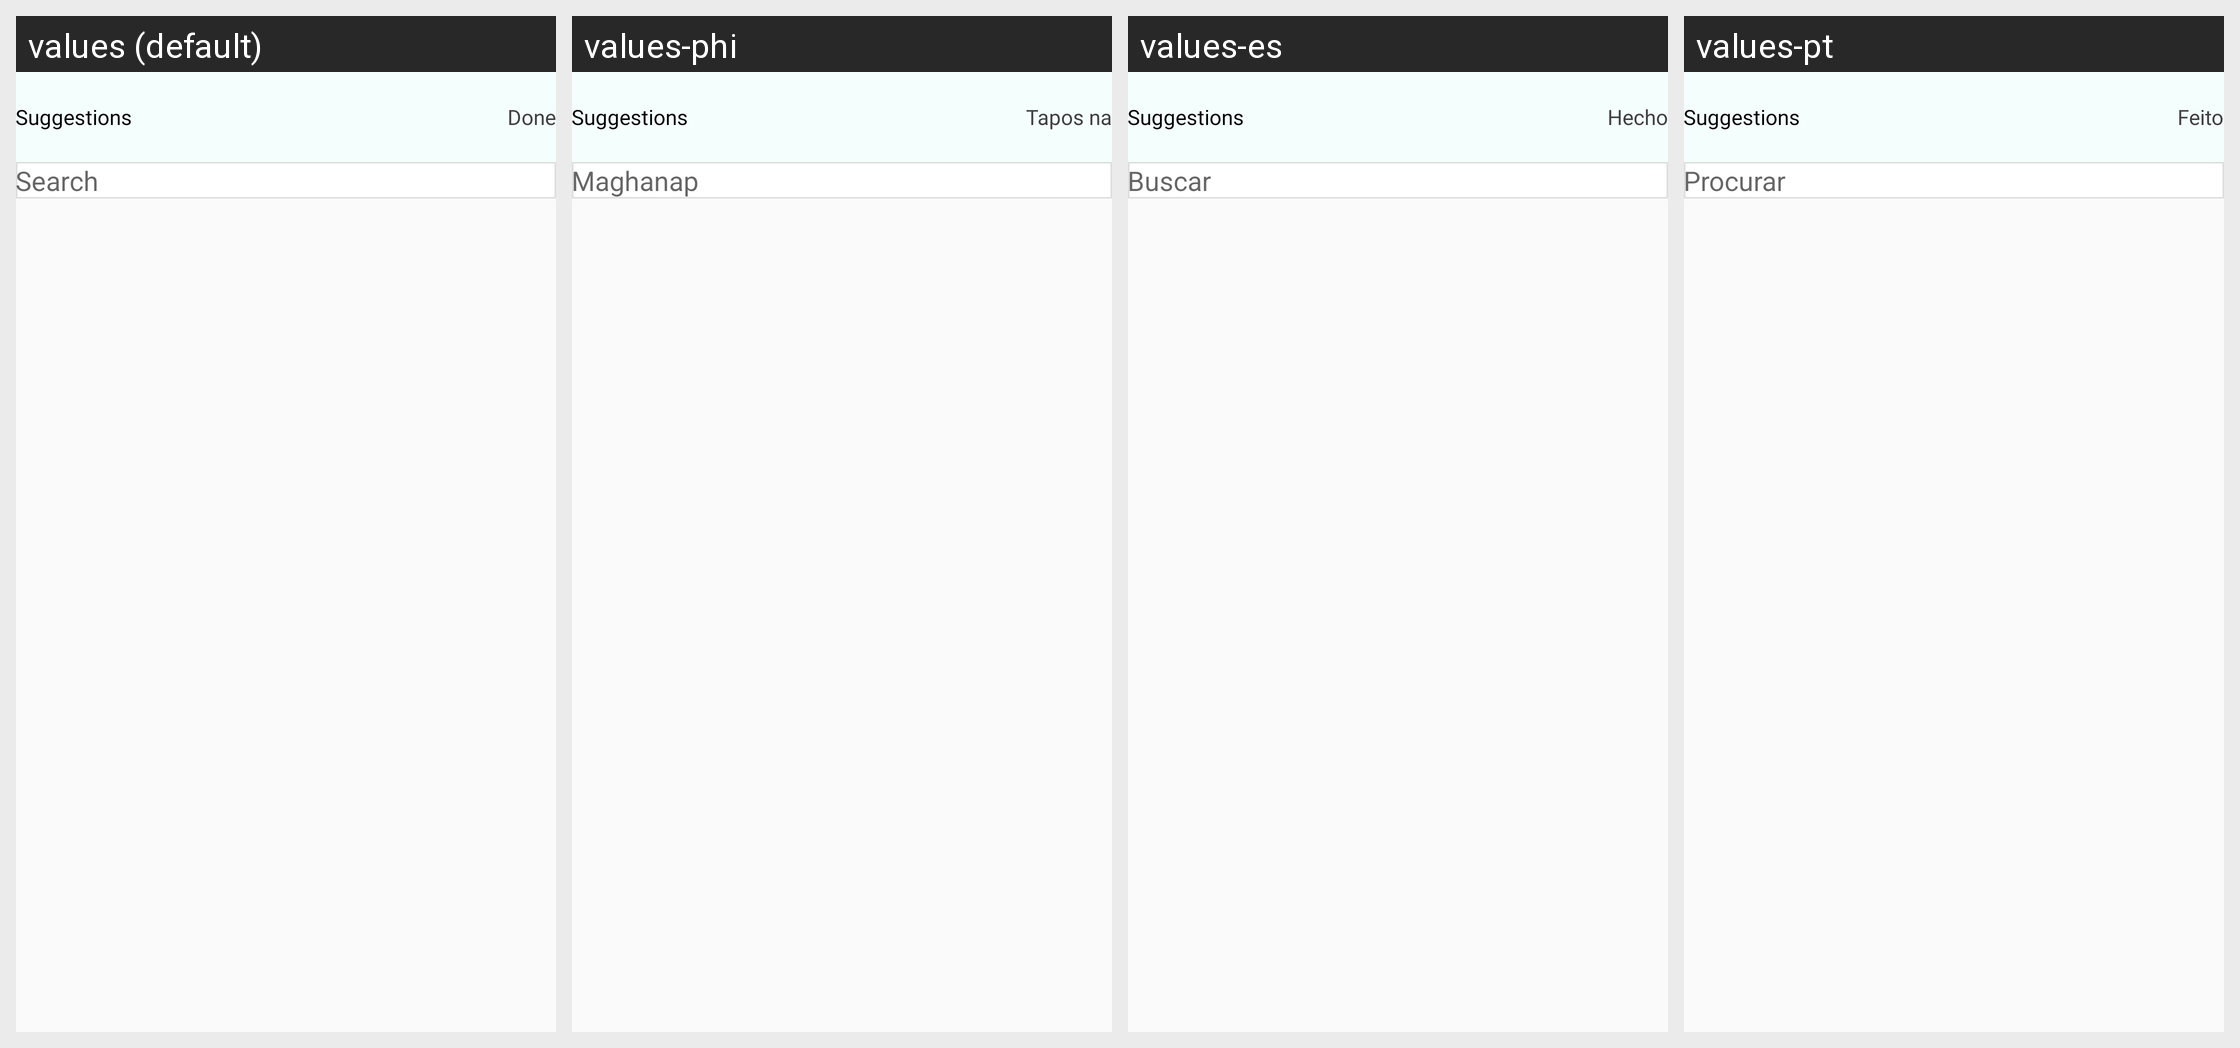

For this localized Android screen grid, give each drawn string resource with its value in every locale shown.
Android screen res/layout/activity_suggestion_list.xml rendered under 4 locales, left to right: values (default), values-phi, values-es, values-pt. Device: Nexus 5 (rendered at 1080×1920; each locale shown at half size, 540×960, under a caption strip naming it); theme Theme.CallisDairy.
Other locales in the repository, not shown: values-bn, values-de, values-enm, values-fr, values-hi, values-in, values-it, values-kn, values-nl, values-pl, values-ro, values-ru, values-ta, values-tr, values-vi, values-zh.
Strings drawn on this screen, with the default value and each locale's value (text and hints the layout hard-codes, and strings that could not be matched under every locale, appear in the picture but are not listed):

done
  values: Done
  values-phi: Tapos na
  values-es: Hecho
  values-pt: Feito

search
  values: Search
  values-phi: Maghanap
  values-es: Buscar
  values-pt: Procurar
